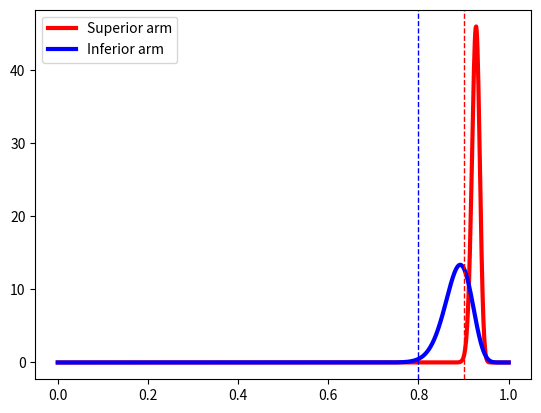
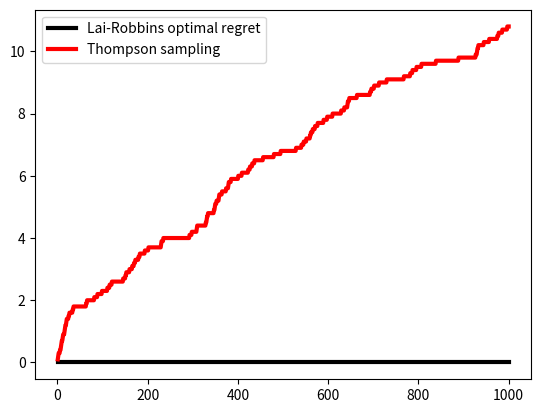

Write Python code to recreate these figures, in order. (Note: this script raises an exception after producing the figures.)
import numpy as np
import matplotlib.pyplot as plt
from scipy.stats import beta

import time
import argparse

# KL-divergence
def KLdivergence(p,q):
    return p*np.log(p/q) + (1-p)*np.log((1-p)/(1-q))

def main(args):
    # Input unpacking
    p1 = args.p1            # Success probability of the first arm
    p2 = args.p2            # Success probability of the second arm
    n = args.n              # Total number of plays
    N = args.N              # Batch/replicas (for averaging)
    algo = args.algo        # 'Thompson', 'Infomax'
    verbose = args.verbose  # Print messages
    
    # Input representation
    p = [p1,p2]             # Prob. of arms
    
    # Output initialization
    cum_reward = np.zeros(n) # Record cumulative reward at each step
    cum_subopt = np.zeros(n) # Record number of suboptimal plays
    
    # Setup
    if algo == 'Thompson':
        # Initialize beta distribution parameters
        # beta_params_(batch, {alpha,beta}, arm)
        beta_params = 0.5*np.ones([2,2]) # [[[a1,a2],[b1,b2]], ...], uninformative prior = 0.5
    
    # Simulation
    t_start = time.time()
    t1 = time.time()
    for t in range(n):
    
        # Choose arm
        if algo == 'Thompson':
            theta = np.random.beta(beta_params[0,:],beta_params[1,:])
            action = np.argmax(theta)
        # Record suboptimal plays
        if t > 0:
            cum_subopt[t] = cum_subopt[t-1]
        cum_subopt[t] += int(action)

        # Play the arm
        chance = np.random.random() # Random number between 0 and 1
        r = int(p[action] > chance)         # Get reward
        
        # Record cumulative rewards
        if t > 0:
            cum_reward[t] = cum_reward[t-1]
        cum_reward[t] += r
            
        # Update parameters
        if algo == 'Thompson':
            beta_params[:,action] += np.array([r,1-r])
        
        # Time
        if verbose:
            if (t+1) % int(n/10) == 0:
                t2 = time.time()
                print('Runtime for plays ' + str(t-(int(n/10)-1)) + ' - ' + str(t) + ': ' + str(t2-t1) + ' s')
                t1 = t2
                
    t_end = time.time()
    print('Total runtime: ' + str(t_end-t_start) + ' s')
    
    output = {'cum_reward':cum_reward, 'cum_subopt':cum_subopt, 'beta_params':beta_params}
    
    return output

if __name__ == "__main__":
    # Parse inputs ------------------------------------------------------------------------------
    # Example command: python bandit.py --p1 0.95 --n 500 --algo Infomax
    parser = argparse.ArgumentParser(description='2-armed bandit')
    
    parser.add_argument("--p1", default=0.9, type=float, help="Success probability of the superior arm")
    parser.add_argument("--p2", default=0.8, type=float, help="Success probability of the inferior arm")
    parser.add_argument("--n", default=1000, type=int, help="Total number of plays")
    parser.add_argument("--N", default=1, type=int, help="Replicas (For averaging)")
    parser.add_argument("--algo", default='Thompson', type=str, help="Decision algorithm; 'Thompson', 'Infomax'")
    parser.add_argument("--verbose", default=0, type=str, help="Print messages")
    
    args = parser.parse_args()

    # Run main function -------------------------------------------------------------------------
    output = main(args)
    
    # Outputs
    a = output['cum_reward']
    b = output['beta_params']
    c = output['cum_subopt']
    
    # Plot beta distribution --------------------------------------------------------------------
    plt.figure()
    x = np.linspace(0,1,1000)
    beta1 = beta.pdf(x,b[0,0],b[1,0])
    beta2 = beta.pdf(x,b[0,1],b[1,1])
    plt.plot(x, beta1, 'r', linewidth=3, label='Superior arm')
    plt.plot(x, beta2, 'b', linewidth=3, label='Inferior arm')
    plt.axvline(x=args.p1,color='r', linewidth=1, linestyle='--')
    plt.axvline(x=args.p2,color='b', linewidth=1, linestyle='--')
    plt.legend(loc='best')
    plt.show()
    
    # Plot regret -------------------------------------------------------------------------------
    plt.figure()
    num_plays = len(a)
    plays = np.arange(1,num_plays+1)
    # Optimal expected number of suboptimal plays (Lai-Robbins lower bound)
    LB = np.log(plays)/KLdivergence(args.p1,args.p2)
    # Optimal regret
    regret_opt = np.maximum(LB * (args.p1 - args.p2)-20, np.zeros(LB.shape))
    # Actual regret
    regret_act = c * (args.p1 - args.p2)
    plt.plot(plays, regret_opt, 'k', linewidth=3, label='Lai-Robbins optimal regret')
    plt.plot(plays, regret_act, 'r', linewidth=3, label='Thompson sampling')
    plt.legend(loc='best')
    plt.gca().set_xscale('log',basex=10)
    plt.show()
